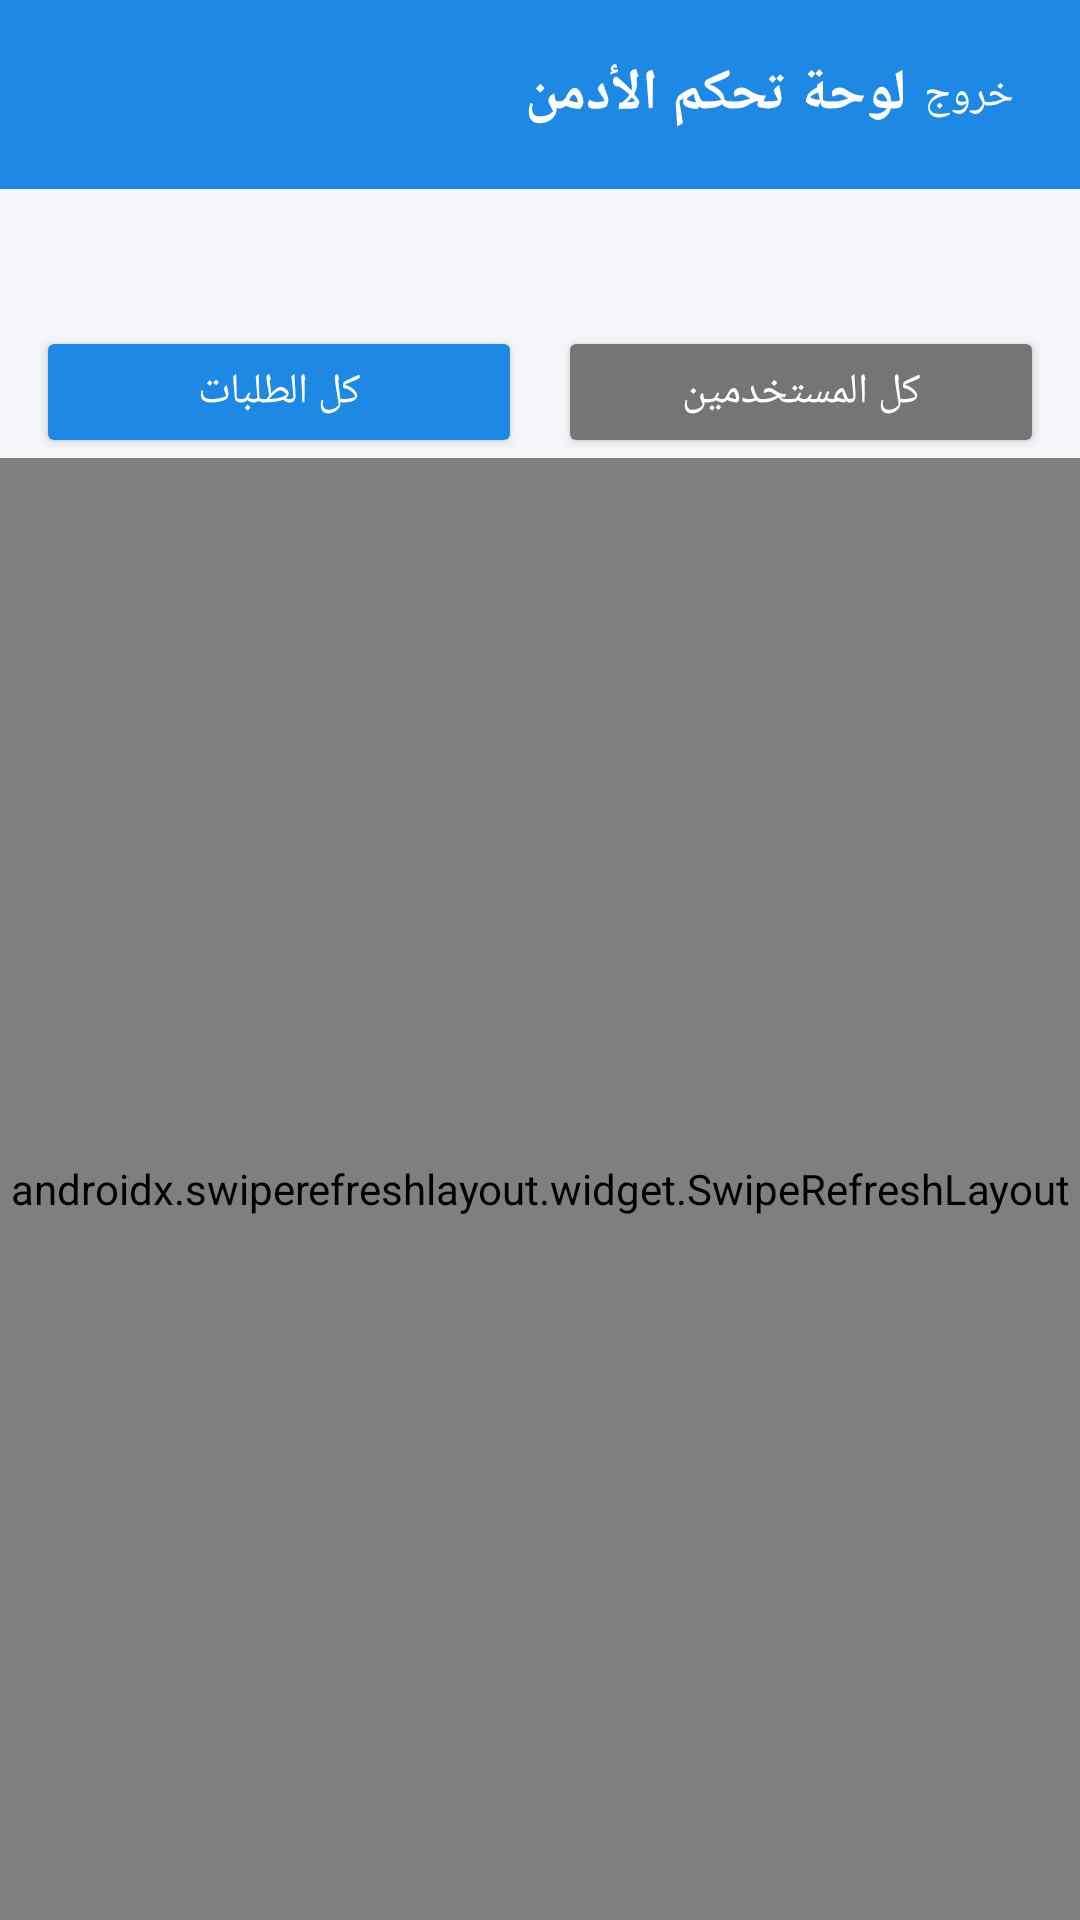

Produce the Android XML layout that renders to this screen, including the resource entries it uses.
<!-- AndroidManifest.xml: application theme AppTheme -->
<!-- res/layout/activity_admin_home.xml -->
<LinearLayout xmlns:android="http://schemas.android.com/apk/res/android"
    android:layout_width="match_parent"
    android:layout_height="match_parent"
    android:orientation="vertical"
    android:background="@color/background">

    <LinearLayout
        android:layout_width="match_parent"
        android:layout_height="wrap_content"
        android:background="@color/primary"
        android:orientation="horizontal"
        android:gravity="center_vertical"
        android:padding="16dp">

        <TextView
            android:layout_width="0dp"
            android:layout_height="wrap_content"
            android:layout_weight="1"
            android:text="@string/admin_dashboard"
            android:textColor="@color/white"
            android:textSize="19sp"
            android:textStyle="bold"/>

        <TextView
            android:id="@+id/tvLogout"
            android:layout_width="wrap_content"
            android:layout_height="wrap_content"
            android:text="@string/logout"
            android:textColor="@color/white"
            android:padding="6dp"/>
    </LinearLayout>

    <LinearLayout
        android:layout_width="match_parent"
        android:layout_height="wrap_content"
        android:orientation="horizontal"
        android:padding="14dp">

        <TextView
            android:id="@+id/tvOrdersCount"
            android:layout_width="0dp"
            android:layout_height="wrap_content"
            android:layout_weight="1"
            android:textAlignment="center"
            android:textSize="13sp"
            android:textColor="@color/text_gray"
            tools:text="12 طلب"
            xmlns:tools="http://schemas.android.com/tools"/>

        <TextView
            android:id="@+id/tvUsersCount"
            android:layout_width="0dp"
            android:layout_height="wrap_content"
            android:layout_weight="1"
            android:textAlignment="center"
            android:textSize="13sp"
            android:textColor="@color/text_gray"
            tools:text="7 مستخدمين"
            xmlns:tools="http://schemas.android.com/tools"/>
    </LinearLayout>

    <LinearLayout
        android:layout_width="match_parent"
        android:layout_height="wrap_content"
        android:orientation="horizontal"
        android:paddingHorizontal="12dp">

        <Button
            android:id="@+id/btnTabOrders"
            android:layout_width="0dp"
            android:layout_height="44dp"
            android:layout_weight="1"
            android:layout_marginEnd="6dp"
            android:text="@string/all_orders"
            android:backgroundTint="@color/primary"
            android:textColor="@color/white"/>

        <Button
            android:id="@+id/btnTabUsers"
            android:layout_width="0dp"
            android:layout_height="44dp"
            android:layout_weight="1"
            android:layout_marginStart="6dp"
            android:text="@string/all_users"
            android:backgroundTint="@color/text_gray"
            android:textColor="@color/white"/>
    </LinearLayout>

    <androidx.swiperefreshlayout.widget.SwipeRefreshLayout
        android:id="@+id/swipeRefresh"
        android:layout_width="match_parent"
        android:layout_height="0dp"
        android:layout_weight="1">

        <androidx.recyclerview.widget.RecyclerView
            android:id="@+id/recyclerView"
            android:layout_width="match_parent"
            android:layout_height="match_parent"/>

    </androidx.swiperefreshlayout.widget.SwipeRefreshLayout>

</LinearLayout>
<!-- resources referenced by this layout -->
<resources>
  <color name="background">#F5F6FA</color>
  <color name="primary">#1E88E5</color>
  <color name="text_gray">#757575</color>
  <color name="white">#FFFFFF</color>
  <string name="admin_dashboard">لوحة تحكم الأدمن</string>
  <string name="all_orders">كل الطلبات</string>
  <string name="all_users">كل المستخدمين</string>
  <string name="logout">خروج</string>
  <style name="AppTheme" parent="android:style/Theme.Material.Light.NoActionBar">
          <item name="android:fontFamily">sans-serif</item>
          <item name="android:colorAccent">#1E88E5</item>
          <item name="android:navigationBarColor">#FFFFFF</item>
          <item name="android:statusBarColor">#1E88E5</item>
          <item name="android:windowBackground">@color/background</item>
      </style>
</resources>
